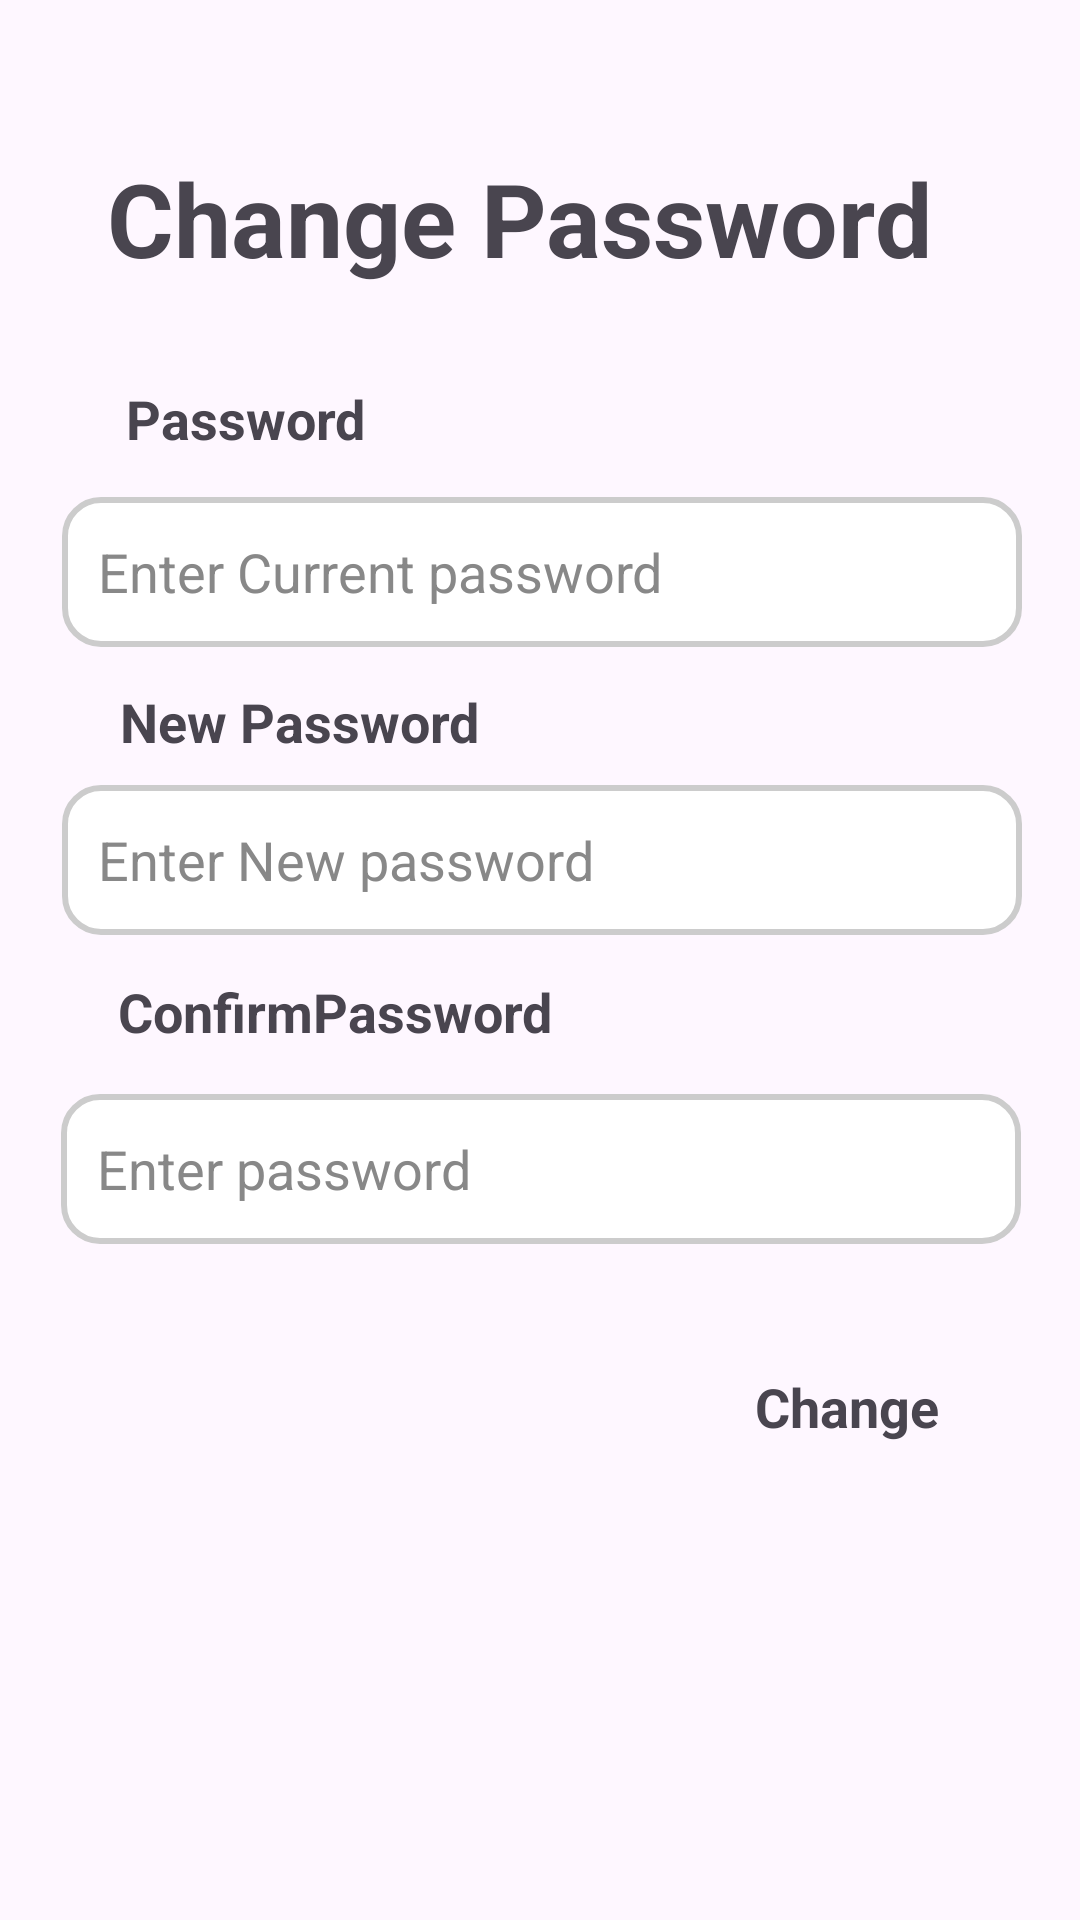

Android layout source for this screen:
<!-- AndroidManifest.xml: application theme Theme.QualityEducation -->
<!-- res/layout/activity_main6.xml -->
<?xml version="1.0" encoding="utf-8"?>
<androidx.constraintlayout.widget.ConstraintLayout xmlns:android="http://schemas.android.com/apk/res/android"
    xmlns:app="http://schemas.android.com/apk/res-auto"
    xmlns:tools="http://schemas.android.com/tools"
    android:id="@+id/main"
    android:layout_width="match_parent"
    android:layout_height="match_parent"
    tools:context=".MainActivity6">



    <EditText
        android:id="@+id/editTextTextPassword3"
        android:layout_width="320dp"
        android:layout_height="50dp"
        android:layout_margin="16dp"
        android:background="@drawable/edittext_background"
        android:hint="Enter password"
        android:inputType="textPassword"
        android:padding="12dp"
        android:textColorHint="#888888"
        app:layout_constraintBottom_toBottomOf="parent"
        app:layout_constraintEnd_toEndOf="parent"
        app:layout_constraintHorizontal_bias="0.549"
        app:layout_constraintStart_toStartOf="parent"
        app:layout_constraintTop_toTopOf="parent"
        app:layout_constraintVertical_bias="0.625" />

    <TextView
        android:id="@+id/textView13"
        android:layout_width="wrap_content"
        android:layout_height="wrap_content"
        android:text="ConfirmPassword"
        android:textSize="18sp"
        android:textStyle="bold"
        app:layout_constraintBottom_toBottomOf="parent"
        app:layout_constraintEnd_toEndOf="parent"
        app:layout_constraintHorizontal_bias="0.183"
        app:layout_constraintStart_toStartOf="parent"
        app:layout_constraintTop_toTopOf="parent"
        app:layout_constraintVertical_bias="0.528" />

    <TextView
        android:id="@+id/textView19"
        android:layout_width="311dp"
        android:layout_height="60dp"
        android:text="Change Password"
        android:textSize="34sp"
        android:textStyle="bold"
        app:layout_constraintBottom_toBottomOf="parent"
        app:layout_constraintEnd_toEndOf="parent"
        app:layout_constraintHorizontal_bias="0.73"
        app:layout_constraintStart_toStartOf="parent"
        app:layout_constraintTop_toTopOf="parent"
        app:layout_constraintVertical_bias="0.086" />

    <ImageView
        android:id="@+id/imageView5"
        android:layout_width="39dp"
        android:layout_height="51dp"
        android:src="@drawable/left_arrow"
        app:layout_constraintBottom_toBottomOf="parent"
        app:layout_constraintEnd_toEndOf="parent"
        app:layout_constraintHorizontal_bias="0.04"
        app:layout_constraintStart_toStartOf="parent"
        app:layout_constraintTop_toTopOf="parent"
        app:layout_constraintVertical_bias="0.039" />

    <TextView
        android:id="@+id/textView25"
        android:layout_width="wrap_content"
        android:layout_height="wrap_content"
        android:text="Change"
        android:textSize="18sp"
        android:textStyle="bold"
        app:layout_constraintBottom_toBottomOf="parent"
        app:layout_constraintEnd_toEndOf="parent"
        app:layout_constraintHorizontal_bias="0.843"
        app:layout_constraintStart_toStartOf="parent"
        app:layout_constraintTop_toTopOf="parent"
        app:layout_constraintVertical_bias="0.742" />

    <EditText
        android:id="@+id/editTextTextPassword"
        android:layout_width="320dp"
        android:layout_height="50dp"
        android:layout_margin="16dp"
        android:background="@drawable/edittext_background"

        android:inputType="textPassword"
        android:hint="Enter Current password"
        android:padding="12dp"
        android:textColorHint="#888888"
        app:layout_constraintBottom_toBottomOf="parent"
        app:layout_constraintEnd_toEndOf="parent"
        app:layout_constraintHorizontal_bias="0.593"
        app:layout_constraintStart_toStartOf="parent"
        app:layout_constraintTop_toTopOf="parent"
        app:layout_constraintVertical_bias="0.268"
        tools:ignore="SpeakableTextPresentCheck" />

    <EditText
        android:id="@+id/editTextTextPassword2"
        android:layout_width="320dp"
        android:layout_height="50dp"
        android:layout_margin="16dp"
        android:background="@drawable/edittext_background"
        android:hint="Enter New password"
        android:inputType="textPassword"
        android:padding="12dp"
        android:textColorHint="#888888"
        app:layout_constraintBottom_toBottomOf="parent"
        app:layout_constraintEnd_toEndOf="parent"
        app:layout_constraintHorizontal_bias="0.593"
        app:layout_constraintStart_toStartOf="parent"
        app:layout_constraintTop_toTopOf="parent"
        app:layout_constraintVertical_bias="0.44" />

    <TextView
        android:id="@+id/textView12"
        android:layout_width="wrap_content"
        android:layout_height="wrap_content"
        android:text="New Password"
        android:textSize="18sp"
        android:textStyle="bold"
        app:layout_constraintBottom_toBottomOf="parent"
        app:layout_constraintEnd_toEndOf="parent"
        app:layout_constraintHorizontal_bias="0.167"
        app:layout_constraintStart_toStartOf="parent"
        app:layout_constraintTop_toTopOf="parent"
        app:layout_constraintVertical_bias="0.371" />


    <TextView
        android:id="@+id/textView24"
        android:layout_width="wrap_content"
        android:layout_height="wrap_content"
        android:text="Password"
        android:textSize="18sp"
        android:textStyle="bold"
        app:layout_constraintBottom_toBottomOf="parent"
        app:layout_constraintEnd_toEndOf="parent"
        app:layout_constraintHorizontal_bias="0.15"
        app:layout_constraintStart_toStartOf="parent"
        app:layout_constraintTop_toTopOf="parent"
        app:layout_constraintVertical_bias="0.207" />



</androidx.constraintlayout.widget.ConstraintLayout>
<!-- resources referenced by this layout -->
<resources>
  <!-- drawable edittext_background (drawable) -->
  <shape xmlns:android="http://schemas.android.com/apk/res/android" android:shape="rectangle">
      <solid android:color="#FFFFFF"/>
      <corners android:radius="12dp"/>
      <stroke android:width="2dp" android:color="#CCCCCC"/>
  </shape>
  <style name="Theme.QualityEducation" parent="Base.Theme.QualityEducation" />
  <style name="Base.Theme.QualityEducation" parent="Theme.Material3.DayNight.NoActionBar">
          
          
      </style>
</resources>
